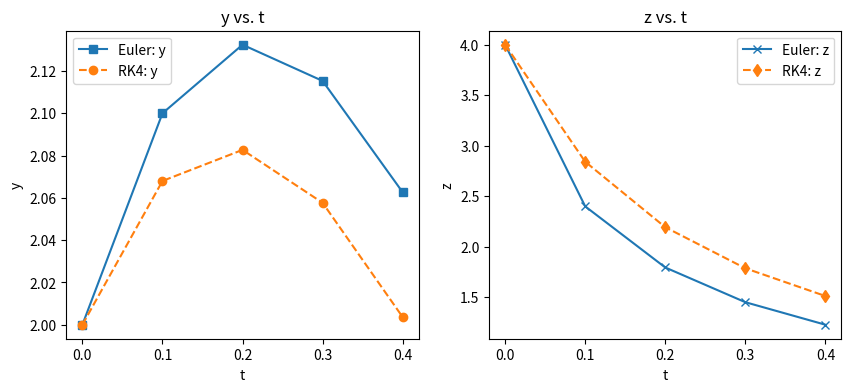
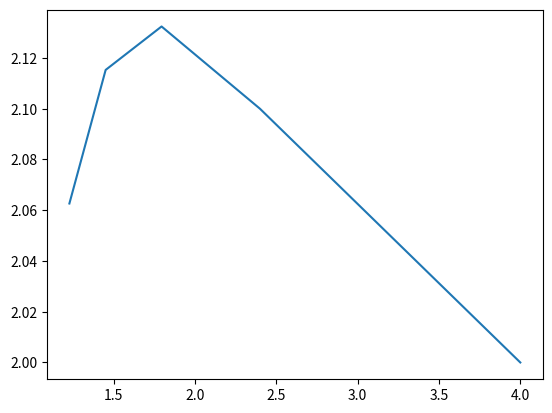

Generate these figures, in order, with matplotlib:
import numpy as np
import matplotlib.pyplot as plt

h=0.1
t= np.arange(0,0.4+h,h)

y = np.zeros(len(t))
y[0] = 2
z = np.zeros(len(t))
z[0] = 4

def f1(y,z,t):
    return -2*y + 5*np.exp(-t)
def f2(y,z,t):
    return -(y * (z**2) )/2
#Euler

for i in range(len(t)-1):
    y[i+1] = y[i] + f1(y[i],z[i],t[i])*h
    z[i+1] = z[i] + f2(y[i],z[i],t[i])*h

#RK4
ry = np.zeros(len(t))
ry[0] = 2
rz = np.zeros(len(t))
rz[0] = 4

for i in range(len(t)-1):
    k1 = f1(ry[i],rz[i],t[i])
    l1 = f2(ry[i],rz[i],t[i])

    k2 = f1(ry[i]+0.5*h*k1,rz[i]+0.5*h*l1,t[i]+0.5*h)
    l2 = f2(ry[i]+0.5*h*k1,rz[i]+0.5*h*l1,t[i]+0.5*h)

    k3 = f1(ry[i]+0.5*h*k2,rz[i]+0.5*h*l2,t[i]+0.5*h)
    l3 = f2(ry[i]+0.5*h*k2,rz[i]+0.5*h*l2,t[i]+0.5*h)

    k4 = f1(ry[i]+h*k3,rz[i]+h*l3,t[i]+h)
    l4 = f2(ry[i]+h*k3,rz[i]+h*l3,t[i]+h)

    ry[i+1] = ry[i] + (h/6)*(k1 + 2*k2 + 2*k3 + k4)
    rz[i+1] = rz[i] + (h/6)*(l1 + 2*l2 + 2*l3 + l4)

fig, (ax1, ax2) = plt.subplots(1, 2, figsize=(10, 4))  

ax1.plot(t,y,'s-',label='Euler: y')
ax1.plot(t,ry,'o--',label='RK4: y')
ax1.set_ylabel('y')
ax1.set_xlabel('t')
ax1.set_title("y vs. t")
ax1.legend()


ax2.plot(t,z,'x-',label='Euler: z')
ax2.plot(t,rz,'d--',label='RK4: z')
ax2.set_ylabel('z')
ax2.set_xlabel('t') 
ax2.legend()
ax2.set_title("z vs. t")
plt.show()

plt.plot(figsize=(10, 4))
plt.plot(z,y,'-')
# plt.show()
print("t\t\ty\t\tz")
for i in range(len(t)):
    print(f"{t[i]:.2f}\t\t{y[i]:.2f}\t\t{z[i]:.2f}")
